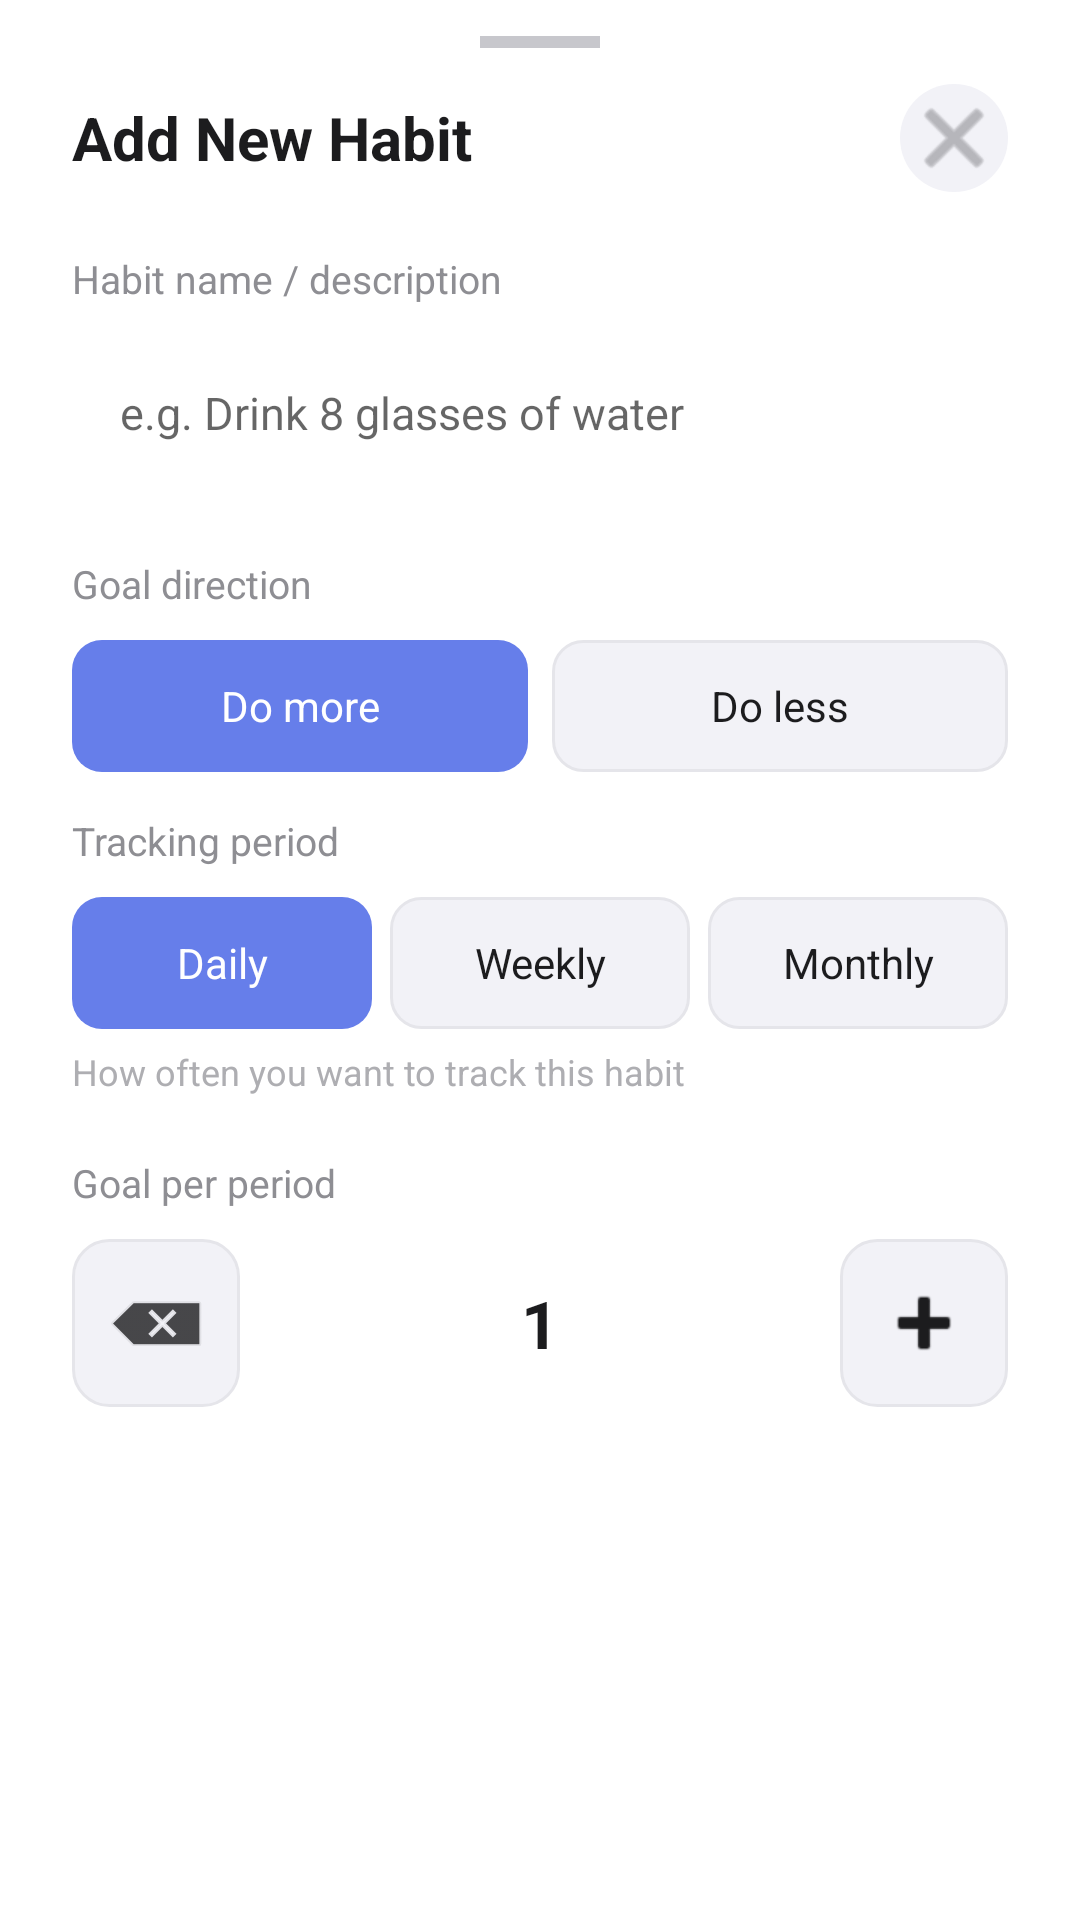

This screen was rendered from an Android layout file. Write that file and the resources it references.
<!-- AndroidManifest.xml: application theme Theme.HabitTracker -->
<!-- res/layout/sheet_add_habit.xml -->
<?xml version="1.0" encoding="utf-8"?>
<LinearLayout xmlns:android="http://schemas.android.com/apk/res/android"
    android:layout_width="match_parent" android:layout_height="wrap_content"
    android:orientation="vertical" android:background="#FFFFFF">

    <View android:layout_width="40dp" android:layout_height="4dp"
        android:background="#C7C7CC" android:layout_gravity="center_horizontal"
        android:layout_marginTop="12dp" android:layout_marginBottom="4dp"/>

    <androidx.core.widget.NestedScrollView
        android:layout_width="match_parent" android:layout_height="wrap_content">
        <LinearLayout
            android:layout_width="match_parent" android:layout_height="wrap_content"
            android:orientation="vertical"
            android:paddingStart="24dp" android:paddingEnd="24dp" android:paddingBottom="32dp">

            <LinearLayout
                android:layout_width="match_parent" android:layout_height="wrap_content"
                android:orientation="horizontal" android:gravity="center_vertical"
                android:layout_marginTop="8dp" android:layout_marginBottom="20dp">
                <TextView android:id="@+id/sheetTitle"
                    android:layout_width="0dp" android:layout_height="wrap_content"
                    android:layout_weight="1" android:text="Add New Habit"
                    android:textSize="20sp" android:textStyle="bold" android:textColor="#1C1C1E"/>
                <ImageButton android:id="@+id/closeBtn"
                    android:layout_width="36dp" android:layout_height="36dp"
                    android:background="@drawable/close_bg"
                    android:src="@android:drawable/ic_menu_close_clear_cancel"
                    android:tint="#8E8E93" android:contentDescription="Close"/>
            </LinearLayout>

            <TextView android:layout_width="match_parent" android:layout_height="wrap_content"
                android:text="Habit name / description" android:textSize="13sp"
                android:textColor="#8E8E93" android:layout_marginBottom="8dp"/>
            <EditText android:id="@+id/habitNameInput"
                android:layout_width="match_parent" android:layout_height="56dp"
                android:background="@drawable/input_bg"
                android:paddingStart="16dp" android:paddingEnd="16dp"
                android:textSize="15sp" android:textColor="#1C1C1E"
                android:hint="e.g. Drink 8 glasses of water"
                android:inputType="textCapSentences"
                android:layout_marginBottom="20dp"/>

            <TextView android:layout_width="match_parent" android:layout_height="wrap_content"
                android:text="Goal direction" android:textSize="13sp"
                android:textColor="#8E8E93" android:layout_marginBottom="10dp"/>
            <LinearLayout android:layout_width="match_parent" android:layout_height="wrap_content"
                android:orientation="horizontal" android:layout_marginBottom="14dp">
                <TextView android:id="@+id/doMoreBtn"
                    android:layout_width="0dp" android:layout_height="44dp" android:layout_weight="1"
                    android:text="Do more" android:gravity="center" android:textSize="14sp"
                    android:background="@drawable/toggle_on" android:textColor="#FFFFFF"
                    android:layout_marginEnd="8dp"/>
                <TextView android:id="@+id/doLessBtn"
                    android:layout_width="0dp" android:layout_height="44dp" android:layout_weight="1"
                    android:text="Do less" android:gravity="center" android:textSize="14sp"
                    android:background="@drawable/toggle_off" android:textColor="#1C1C1E"/>
            </LinearLayout>

            <LinearLayout android:id="@+id/factCard"
                android:layout_width="match_parent" android:layout_height="wrap_content"
                android:orientation="vertical" android:background="@drawable/fact_bg"
                android:padding="14dp" android:layout_marginBottom="20dp"
                android:visibility="gone">
                <TextView android:layout_width="wrap_content" android:layout_height="wrap_content"
                    android:text="&#x1F4A1; Did you know?" android:textSize="12sp"
                    android:textColor="#667EEA" android:textStyle="bold"
                    android:layout_marginBottom="6dp"/>
                <TextView android:id="@+id/factText"
                    android:layout_width="match_parent" android:layout_height="wrap_content"
                    android:textSize="13sp" android:textColor="#3C3C43"
                    android:lineSpacingExtra="3dp"/>
            </LinearLayout>

            <TextView android:layout_width="match_parent" android:layout_height="wrap_content"
                android:text="Tracking period" android:textSize="13sp"
                android:textColor="#8E8E93" android:layout_marginBottom="10dp"/>
            <LinearLayout android:layout_width="match_parent" android:layout_height="wrap_content"
                android:orientation="horizontal" android:layout_marginBottom="6dp">
                <TextView android:id="@+id/dailyBtn"
                    android:layout_width="0dp" android:layout_height="44dp" android:layout_weight="1"
                    android:text="Daily" android:gravity="center" android:textSize="14sp"
                    android:background="@drawable/toggle_on" android:textColor="#FFFFFF"
                    android:layout_marginEnd="6dp"/>
                <TextView android:id="@+id/weeklyBtn"
                    android:layout_width="0dp" android:layout_height="44dp" android:layout_weight="1"
                    android:text="Weekly" android:gravity="center" android:textSize="14sp"
                    android:background="@drawable/toggle_off" android:textColor="#1C1C1E"
                    android:layout_marginEnd="6dp"/>
                <TextView android:id="@+id/monthlyBtn"
                    android:layout_width="0dp" android:layout_height="44dp" android:layout_weight="1"
                    android:text="Monthly" android:gravity="center" android:textSize="14sp"
                    android:background="@drawable/toggle_off" android:textColor="#1C1C1E"/>
            </LinearLayout>
            <TextView android:layout_width="match_parent" android:layout_height="wrap_content"
                android:text="How often you want to track this habit"
                android:textSize="12sp" android:textColor="#AEAEB2"
                android:layout_marginBottom="20dp"/>

            <TextView android:id="@+id/goalLabel"
                android:layout_width="match_parent" android:layout_height="wrap_content"
                android:text="Goal per period" android:textSize="13sp"
                android:textColor="#8E8E93" android:layout_marginBottom="10dp"/>
            <LinearLayout android:layout_width="match_parent" android:layout_height="56dp"
                android:orientation="horizontal" android:gravity="center_vertical"
                android:layout_marginBottom="28dp">
                <ImageButton android:id="@+id/goalMinus"
                    android:layout_width="56dp" android:layout_height="56dp"
                    android:background="@drawable/stepper_bg"
                    android:src="@android:drawable/ic_input_delete"
                    android:tint="#1C1C1E" android:contentDescription="Decrease"/>
                <TextView android:id="@+id/goalCountText"
                    android:layout_width="0dp" android:layout_height="match_parent"
                    android:layout_weight="1" android:text="1"
                    android:gravity="center" android:textSize="22sp"
                    android:textStyle="bold" android:textColor="#1C1C1E"
                    android:background="@drawable/input_bg"
                    android:layout_marginStart="8dp" android:layout_marginEnd="8dp"/>
                <ImageButton android:id="@+id/goalPlus"
                    android:layout_width="56dp" android:layout_height="56dp"
                    android:background="@drawable/stepper_bg"
                    android:src="@android:drawable/ic_input_add"
                    android:tint="#1C1C1E" android:contentDescription="Increase"/>
            </LinearLayout>

            <TextView android:id="@+id/saveBtn"
                android:layout_width="match_parent" android:layout_height="56dp"
                android:text="Start tracking" android:gravity="center"
                android:textSize="16sp" android:textStyle="bold" android:textColor="#FFFFFF"
                android:background="@drawable/btn_primary"/>
        </LinearLayout>
    </androidx.core.widget.NestedScrollView>
</LinearLayout>
<!-- resources referenced by this layout -->
<resources>
  <!-- drawable close_bg (drawable) -->
  <?xml version="1.0" encoding="utf-8"?>
  <shape xmlns:android="http://schemas.android.com/apk/res/android" android:shape="oval"><solid android:color="#F2F2F7"/></shape>
  <!-- drawable fact_bg (drawable) -->
  <?xml version="1.0" encoding="utf-8"?>
  <shape xmlns:android="http://schemas.android.com/apk/res/android" android:shape="rectangle"><corners android:radius="12dp"/><solid android:color="#F0EEFF"/></shape>
  <!-- drawable stepper_bg (drawable) -->
  <?xml version="1.0" encoding="utf-8"?>
  <shape xmlns:android="http://schemas.android.com/apk/res/android" android:shape="rectangle"><corners android:radius="12dp"/><solid android:color="#F2F2F7"/><stroke android:width="1dp" android:color="#E5E5EA"/></shape>
  <!-- drawable toggle_off (drawable) -->
  <?xml version="1.0" encoding="utf-8"?>
  <shape xmlns:android="http://schemas.android.com/apk/res/android" android:shape="rectangle"><corners android:radius="10dp"/><solid android:color="#F2F2F7"/><stroke android:width="1dp" android:color="#E5E5EA"/></shape>
  <!-- drawable toggle_on (drawable) -->
  <?xml version="1.0" encoding="utf-8"?>
  <shape xmlns:android="http://schemas.android.com/apk/res/android" android:shape="rectangle"><corners android:radius="10dp"/><solid android:color="#667EEA"/></shape>
  <style name="Theme.HabitTracker" parent="Theme.MaterialComponents.Light.NoActionBar">
          <item name="colorPrimary">@color/brand_purple</item>
          <item name="colorPrimaryVariant">@color/brand_purple_dark</item>
          <item name="colorOnPrimary">@color/white</item>
          <item name="android:windowBackground">@color/white</item>
          <item name="android:statusBarColor">#667eea</item>
      </style>
  <color name="brand_purple">#FF667EEA</color>
  <color name="brand_purple_dark">#FF764BA2</color>
  <color name="white">#FFFFFFFF</color>
</resources>
